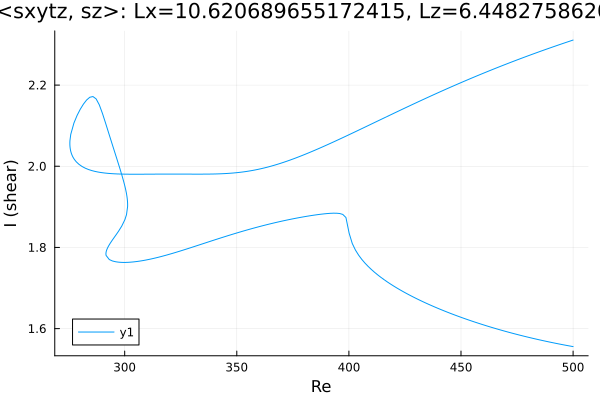

Values plotted in this chart, from the file beside it:
Re, shear
500.0, 2.311
499.5, 2.31
498.1, 2.307
496.7, 2.305
495.3, 2.302
493.8, 2.299
492.4, 2.297
491, 2.294
489.6, 2.291
488.2, 2.289
486.8, 2.286
485.4, 2.283
483.9, 2.28
482.5, 2.277
481.1, 2.275
479.7, 2.272
478.3, 2.269
476.9, 2.266
475.5, 2.263
474, 2.26
472.6, 2.257
471.2, 2.254
469.8, 2.251
468.4, 2.248
467, 2.245
465.6, 2.242
464.1, 2.239
462.7, 2.235
461.3, 2.232
459.9, 2.229
458.5, 2.226
457.1, 2.223
455.7, 2.219
454.2, 2.216
452.8, 2.213
451.4, 2.209
450, 2.206
448.6, 2.203
447.2, 2.199
445.8, 2.196
444.3, 2.192
442.9, 2.189
441.5, 2.185
440.1, 2.182
438.7, 2.178
437.3, 2.175
435.9, 2.171
434.4, 2.168
433, 2.164
431.6, 2.161
430.2, 2.157
428.8, 2.153
427.4, 2.15
426, 2.146
424.5, 2.142
423.1, 2.139
421.7, 2.135
420.3, 2.131
418.9, 2.127
417.5, 2.124
... 433 more rows
